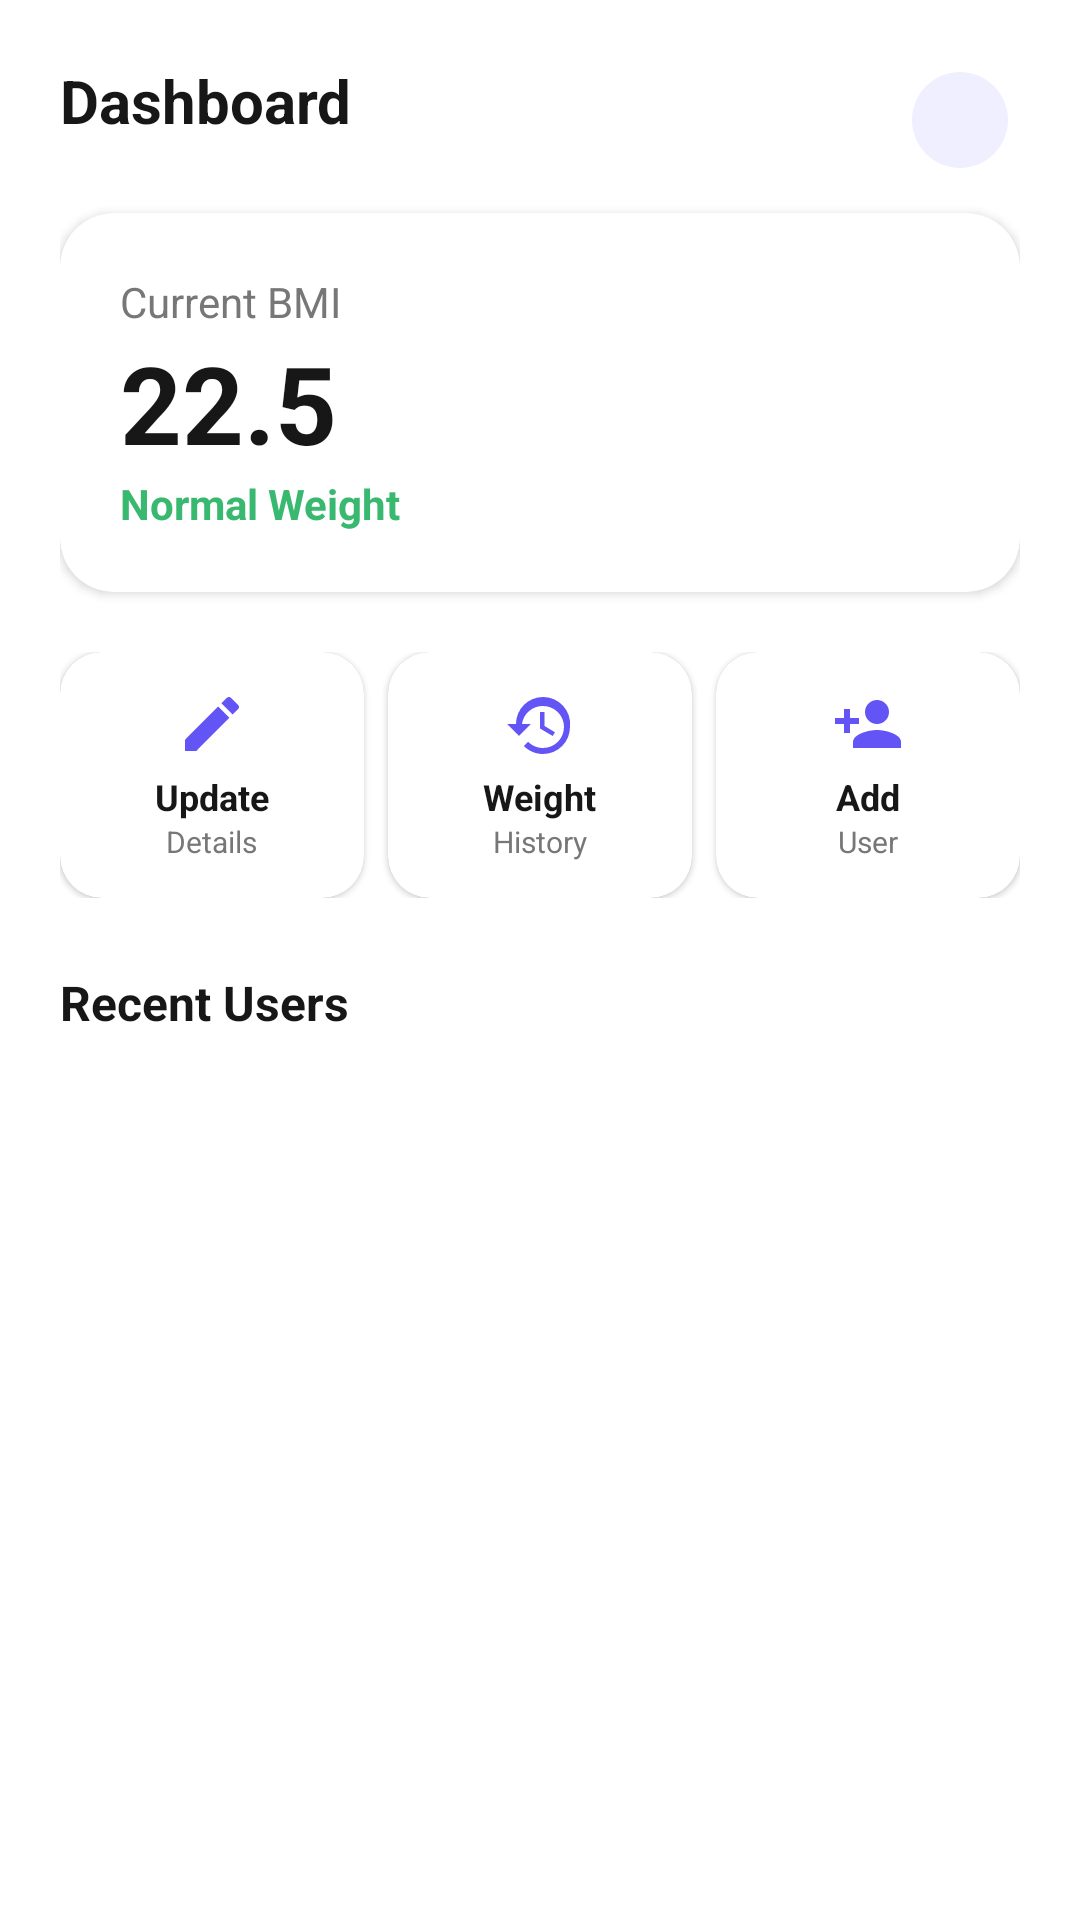

Reconstruct the res/layout file that produces this screen, plus the resources it refers to.
<!-- AndroidManifest.xml: application theme Theme.BMI_Calculator -->
<!-- res/layout/fragment_home.xml -->
<?xml version="1.0" encoding="utf-8"?>
<ScrollView xmlns:android="http://schemas.android.com/apk/res/android"
    xmlns:app="http://schemas.android.com/apk/res-auto"
    xmlns:tools="http://schemas.android.com/tools"
    android:layout_width="match_parent"
    android:layout_height="match_parent"
    android:fillViewport="true"
    android:background="@color/white">

    <androidx.constraintlayout.widget.ConstraintLayout
        android:layout_width="match_parent"
        android:layout_height="wrap_content"
        android:padding="20dp">

        <TextView
            android:id="@+id/tvGreeting"
            android:layout_width="wrap_content"
            android:layout_height="wrap_content"
            android:text="Dashboard"
            android:textColor="@color/black"
            android:textSize="20sp"
            android:textStyle="bold"
            app:layout_constraintStart_toStartOf="parent"
            app:layout_constraintTop_toTopOf="parent" />

        <com.google.android.material.imageview.ShapeableImageView
            android:id="@+id/ivProfile"
            android:layout_width="40dp"
            android:layout_height="40dp"
            android:background="@color/light_purple"
            android:padding="4dp"
            android:src="@drawable/ic_person"
            app:layout_constraintEnd_toEndOf="parent"
            app:layout_constraintTop_toTopOf="parent"
            app:shapeAppearanceOverlay="@style/CircleImage" />

        <androidx.cardview.widget.CardView
            android:id="@+id/cvBmi"
            android:layout_width="match_parent"
            android:layout_height="wrap_content"
            android:layout_marginTop="24dp"
            app:cardCornerRadius="18dp"
            app:cardElevation="2dp"
            app:layout_constraintTop_toBottomOf="@id/tvGreeting">

            <androidx.constraintlayout.widget.ConstraintLayout
                android:layout_width="match_parent"
                android:layout_height="wrap_content"
                android:padding="20dp">

                <TextView
                    android:id="@+id/tvBmiLabel"
                    android:layout_width="wrap_content"
                    android:layout_height="wrap_content"
                    android:text="Current BMI"
                    android:textColor="@color/gray"
                    android:textSize="14sp"
                    app:layout_constraintStart_toStartOf="parent"
                    app:layout_constraintTop_toTopOf="parent" />

                <TextView
                    android:id="@+id/tvBmiValue"
                    android:layout_width="wrap_content"
                    android:layout_height="wrap_content"
                    android:text="22.5"
                    android:textColor="@color/black"
                    android:textSize="36sp"
                    android:textStyle="bold"
                    app:layout_constraintStart_toStartOf="parent"
                    app:layout_constraintTop_toBottomOf="@id/tvBmiLabel" />

                <TextView
                    android:id="@+id/tvBmiCategory"
                    android:layout_width="wrap_content"
                    android:layout_height="wrap_content"
                    android:text="Normal Weight"
                    android:textColor="@color/success"
                    android:textSize="14sp"
                    android:textStyle="bold"
                    app:layout_constraintStart_toStartOf="parent"
                    app:layout_constraintTop_toBottomOf="@id/tvBmiValue" />

                <ImageView
                    android:layout_width="40dp"
                    android:layout_height="40dp"
                    android:src="@drawable/logo"
                    app:layout_constraintBottom_toBottomOf="parent"
                    app:layout_constraintEnd_toEndOf="parent"
                    app:layout_constraintTop_toTopOf="parent" />

            </androidx.constraintlayout.widget.ConstraintLayout>
        </androidx.cardview.widget.CardView>

        <GridLayout
            android:id="@+id/glQuickActions"
            android:layout_width="match_parent"
            android:layout_height="wrap_content"
            android:layout_marginTop="20dp"
            android:columnCount="3"
            app:layout_constraintTop_toBottomOf="@id/cvBmi">

            
            <androidx.cardview.widget.CardView
                android:id="@+id/cvUpdateDetails"
                android:layout_width="0dp"
                android:layout_height="wrap_content"
                android:layout_columnWeight="1"
                android:layout_marginEnd="8dp"
                app:cardCornerRadius="14dp"
                app:cardElevation="1dp">
                <LinearLayout
                    android:layout_width="match_parent"
                    android:layout_height="wrap_content"
                    android:gravity="center"
                    android:orientation="vertical"
                    android:padding="12dp">
                    <ImageView
                        android:layout_width="24dp"
                        android:layout_height="24dp"
                        android:src="@drawable/ic_edit"
                        app:tint="@color/primary" />
                    <TextView
                        android:layout_width="wrap_content"
                        android:layout_height="wrap_content"
                        android:layout_marginTop="4dp"
                        android:text="Update"
                        android:textColor="@color/black"
                        android:textSize="12sp"
                        android:textStyle="bold" />
                    <TextView
                        android:layout_width="wrap_content"
                        android:layout_height="wrap_content"
                        android:text="Details"
                        android:textColor="@color/gray"
                        android:textSize="10sp" />
                </LinearLayout>
            </androidx.cardview.widget.CardView>

            
            <androidx.cardview.widget.CardView
                android:id="@+id/cvWeightHistory"
                android:layout_width="0dp"
                android:layout_height="wrap_content"
                android:layout_columnWeight="1"
                android:layout_marginHorizontal="4dp"
                app:cardCornerRadius="14dp"
                app:cardElevation="1dp">
                <LinearLayout
                    android:layout_width="match_parent"
                    android:layout_height="wrap_content"
                    android:gravity="center"
                    android:orientation="vertical"
                    android:padding="12dp">
                    <ImageView
                        android:layout_width="24dp"
                        android:layout_height="24dp"
                        android:src="@drawable/ic_history"
                        app:tint="@color/primary" />
                    <TextView
                        android:layout_width="wrap_content"
                        android:layout_height="wrap_content"
                        android:layout_marginTop="4dp"
                        android:text="Weight"
                        android:textColor="@color/black"
                        android:textSize="12sp"
                        android:textStyle="bold" />
                    <TextView
                        android:layout_width="wrap_content"
                        android:layout_height="wrap_content"
                        android:text="History"
                        android:textColor="@color/gray"
                        android:textSize="10sp" />
                </LinearLayout>
            </androidx.cardview.widget.CardView>

            
            <androidx.cardview.widget.CardView
                android:id="@+id/cvAddUser"
                android:layout_width="0dp"
                android:layout_height="wrap_content"
                android:layout_columnWeight="1"
                android:layout_marginStart="8dp"
                app:cardCornerRadius="14dp"
                app:cardElevation="1dp">
                <LinearLayout
                    android:layout_width="match_parent"
                    android:layout_height="wrap_content"
                    android:gravity="center"
                    android:orientation="vertical"
                    android:padding="12dp">
                    <ImageView
                        android:layout_width="24dp"
                        android:layout_height="24dp"
                        android:src="@drawable/ic_add_user"
                        app:tint="@color/primary" />
                    <TextView
                        android:layout_width="wrap_content"
                        android:layout_height="wrap_content"
                        android:layout_marginTop="4dp"
                        android:text="Add"
                        android:textColor="@color/black"
                        android:textSize="12sp"
                        android:textStyle="bold" />
                    <TextView
                        android:layout_width="wrap_content"
                        android:layout_height="wrap_content"
                        android:text="User"
                        android:textColor="@color/gray"
                        android:textSize="10sp" />
                </LinearLayout>
            </androidx.cardview.widget.CardView>
        </GridLayout>

        <TextView
            android:id="@+id/tvRecentUsersLabel"
            android:layout_width="wrap_content"
            android:layout_height="wrap_content"
            android:layout_marginTop="24dp"
            android:text="Recent Users"
            android:textColor="@color/black"
            android:textSize="16sp"
            android:textStyle="bold"
            app:layout_constraintStart_toStartOf="parent"
            app:layout_constraintTop_toBottomOf="@id/glQuickActions" />

        <androidx.recyclerview.widget.RecyclerView
            android:id="@+id/rvRecentUsers"
            android:layout_width="match_parent"
            android:layout_height="wrap_content"
            android:layout_marginTop="12dp"
            android:nestedScrollingEnabled="false"
            app:layout_constraintTop_toBottomOf="@id/tvRecentUsersLabel"
            tools:listitem="@layout/item_user_horizontal" />

    </androidx.constraintlayout.widget.ConstraintLayout>
</ScrollView>
<!-- res/layout/item_user_horizontal.xml (included above) -->
<?xml version="1.0" encoding="utf-8"?>
<androidx.cardview.widget.CardView xmlns:android="http://schemas.android.com/apk/res/android"
    xmlns:app="http://schemas.android.com/apk/res-auto"
    xmlns:tools="http://schemas.android.com/tools"
    android:layout_width="match_parent"
    android:layout_height="wrap_content"
    android:layout_marginBottom="12dp"
    app:cardCornerRadius="14dp"
    app:cardElevation="0dp"
    app:cardBackgroundColor="@color/gray_light">

    <androidx.constraintlayout.widget.ConstraintLayout
        android:layout_width="match_parent"
        android:layout_height="wrap_content"
        android:padding="12dp">

        <com.google.android.material.imageview.ShapeableImageView
            android:id="@+id/ivUserAvatar"
            android:layout_width="40dp"
            android:layout_height="40dp"
            android:background="@color/accent"
            android:src="@drawable/ic_person"
            android:padding="4dp"
            app:layout_constraintBottom_toBottomOf="parent"
            app:layout_constraintStart_toStartOf="parent"
            app:layout_constraintTop_toTopOf="parent"
            app:shapeAppearanceOverlay="@style/CircleImage" />

        <TextView
            android:id="@+id/tvUserName"
            android:layout_width="0dp"
            android:layout_height="wrap_content"
            android:layout_marginStart="12dp"
            android:text="John Doe"
            android:textColor="@color/black"
            android:textSize="14sp"
            android:textStyle="bold"
            app:layout_constraintEnd_toStartOf="@id/tvCurrentBadge"
            app:layout_constraintStart_toEndOf="@id/ivUserAvatar"
            app:layout_constraintTop_toTopOf="parent" />

        <TextView
            android:id="@+id/tvUserBmiInfo"
            android:layout_width="0dp"
            android:layout_height="wrap_content"
            android:text="22.5 (Normal)"
            android:textColor="@color/gray"
            android:textSize="12sp"
            app:layout_constraintEnd_toStartOf="@id/tvCurrentBadge"
            app:layout_constraintStart_toStartOf="@id/tvUserName"
            app:layout_constraintTop_toBottomOf="@id/tvUserName" />

        <TextView
            android:id="@+id/tvCurrentBadge"
            android:layout_width="wrap_content"
            android:layout_height="wrap_content"
            android:background="@drawable/bg_badge"
            android:paddingHorizontal="8dp"
            android:paddingVertical="2dp"
            android:text="Current"
            android:textColor="@color/success"
            android:textSize="10sp"
            android:textStyle="bold"
            android:visibility="gone"
            app:layout_constraintBottom_toBottomOf="parent"
            app:layout_constraintEnd_toEndOf="parent"
            app:layout_constraintTop_toTopOf="parent"
            tools:visibility="visible" />

        <ImageView
            android:id="@+id/ivArrow"
            android:layout_width="20dp"
            android:layout_height="20dp"
            android:src="@drawable/ic_arrow_right"
            app:layout_constraintBottom_toBottomOf="parent"
            app:layout_constraintEnd_toEndOf="parent"
            app:layout_constraintTop_toTopOf="parent"
            app:tint="@color/gray" />

    </androidx.constraintlayout.widget.ConstraintLayout>
</androidx.cardview.widget.CardView>
<!-- resources referenced by this layout -->
<resources>
  <color name="accent">#D1C4E9</color>
  <color name="black">#171717</color>
  <color name="gray">#777777</color>
  <color name="gray_light">#F5F5F5</color>
  <color name="light_purple">#F0EFFF</color>
  <color name="primary">#6254F5</color>
  <color name="success">#39B86F</color>
  <color name="white">#FFFFFF</color>
  <!-- drawable ic_add_user (drawable) -->
  <vector xmlns:android="http://schemas.android.com/apk/res/android"
      android:width="24dp"
      android:height="24dp"
      android:viewportWidth="24"
      android:viewportHeight="24">
    <path
        android:fillColor="#FF000000"
        android:pathData="M15,14C12.33,14 7,15.33 7,18V20H23V18C23,15.33 17.67,14 15,14M6,10V7H4V10H1V12H4V15H6V12H9V10H6M15,12A4,4 0,0,0 19,8A4,4 0,0,0 15,4A4,4 0,0,0 11,8A4,4 0,0,0 15,12Z"/>
  </vector>
  <!-- drawable ic_arrow_right (drawable) -->
  <vector xmlns:android="http://schemas.android.com/apk/res/android"
      android:width="24dp"
      android:height="24dp"
      android:viewportWidth="24"
      android:viewportHeight="24">
    <path
        android:fillColor="#FF000000"
        android:pathData="M8.59,16.59L13.17,12L8.59,7.41L10,6L16,12L10,18L8.59,16.59Z"/>
  </vector>
  <!-- drawable ic_edit (drawable) -->
  <vector xmlns:android="http://schemas.android.com/apk/res/android"
      android:width="24dp"
      android:height="24dp"
      android:viewportWidth="24"
      android:viewportHeight="24">
    <path
        android:fillColor="#FF000000"
        android:pathData="M3,17.25V21H6.75L17.81,9.94L14.06,6.19L3,17.25M20.71,7.04C21.1,6.65 21.1,6.02 20.71,5.63L18.37,3.29C17.98,2.9 17.35,2.9 16.96,3.29L15.13,5.12L18.88,8.87L20.71,7.04Z"/>
  </vector>
  <!-- drawable ic_history (drawable) -->
  <vector xmlns:android="http://schemas.android.com/apk/res/android"
      android:width="24dp"
      android:height="24dp"
      android:viewportWidth="24"
      android:viewportHeight="24">
    <path
        android:fillColor="#FF000000"
        android:pathData="M13,3A9,9 0,0 0,4 12H1L4.89,15.89L4.96,16.03L9,12H6A7,7 0,0 1,13,6A7,7 0,0 1,20,13A7,7 0,0 1,13,20C11.07,20 9.32,19.21 8.06,17.94L6.64,19.36C8.27,21 10.5,22 13,22A9,9 0,0 0,22 13A9,9 0,0 0,13,3M12,8V13.5L16.25,16L17,14.75L13.5,12.65V8H12Z"/>
  </vector>
  <style name="CircleImage">
          <item name="cornerFamily">rounded</item>
          <item name="cornerSize">50%</item>
      </style>
  <style name="Theme.BMI_Calculator" parent="Base.Theme.BMI_Calculator" />
  <style name="Base.Theme.BMI_Calculator" parent="Theme.Material3.DayNight.NoActionBar">
          
          <item name="android:windowTranslucentStatus">false</item>
          <item name="android:windowTranslucentNavigation">false</item>
          <item name="android:statusBarColor">@android:color/transparent</item>
          <item name="android:navigationBarColor">@android:color/transparent</item>
      </style>
</resources>
